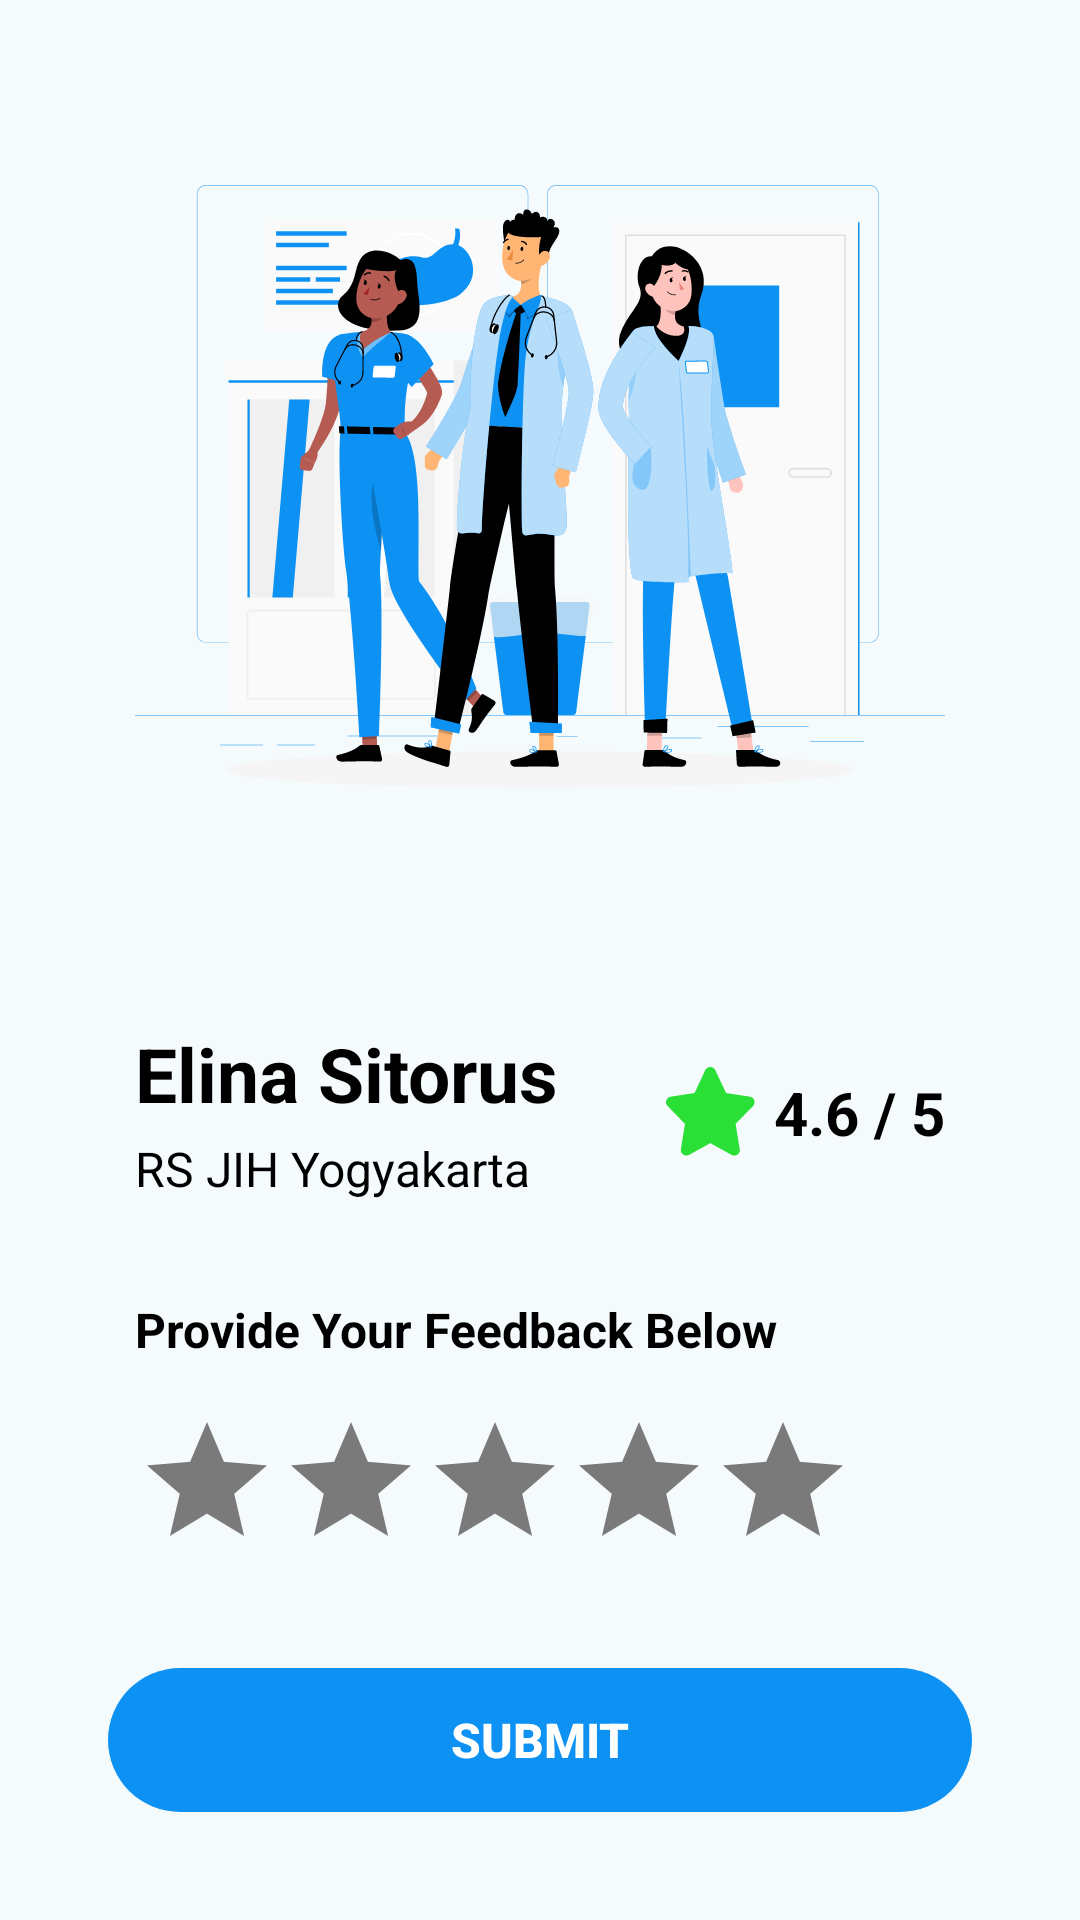

Reconstruct the res/layout file that produces this screen, plus the resources it refers to.
<!-- AndroidManifest.xml: application theme Theme.Dentifycare -->
<!-- res/layout/activity_feedback_page.xml -->
<?xml version="1.0" encoding="utf-8"?>
<androidx.constraintlayout.widget.ConstraintLayout xmlns:android="http://schemas.android.com/apk/res/android"
    xmlns:app="http://schemas.android.com/apk/res-auto"
    xmlns:tools="http://schemas.android.com/tools"
    android:id="@+id/main"
    android:layout_width="match_parent"
    android:layout_height="match_parent"
    tools:context=".ui.activity.patient.FeedbackPageActivity">

    <ImageView
        android:id="@+id/img_co_ass"
        android:layout_width="match_parent"
        android:layout_height="325dp"
        android:src="@drawable/doctor_result_image"
        android:layout_marginStart="45dp"
        android:layout_marginEnd="45dp"
        app:layout_constraintEnd_toEndOf="parent"
        app:layout_constraintStart_toStartOf="parent"
        app:layout_constraintTop_toTopOf="parent" />

    <TextView
        android:id="@+id/tv_name_co_ass"
        android:layout_width="wrap_content"
        android:layout_height="wrap_content"
        android:layout_marginTop="16dp"
        android:text="@string/example_name_coass"
        android:textColor="@color/black_color"
        android:textSize="25sp"
        android:textStyle="bold"
        app:layout_constraintStart_toStartOf="@+id/img_co_ass"
        app:layout_constraintTop_toBottomOf="@+id/img_co_ass" />

    <TextView
        android:id="@+id/tv_title_hospital"
        android:layout_width="wrap_content"
        android:layout_height="wrap_content"
        android:text="@string/example_hospital"
        android:textColor="@color/black_color"
        android:textSize="16sp"
        android:layout_marginTop="4dp"
        app:layout_constraintStart_toStartOf="@+id/tv_name_co_ass"
        app:layout_constraintTop_toBottomOf="@+id/tv_name_co_ass" />

    <ImageView
        android:id="@+id/img_star"
        android:layout_width="30dp"
        android:layout_height="30dp"
        android:layout_marginEnd="6dp"
        android:src="@drawable/star_image"
        app:layout_constraintBottom_toBottomOf="@+id/tv_title_hospital"
        app:layout_constraintEnd_toStartOf="@id/rating_co_ass"
        app:layout_constraintTop_toTopOf="@+id/tv_name_co_ass" />

    <TextView
        android:id="@+id/rating_co_ass"
        android:layout_width="wrap_content"
        android:layout_height="wrap_content"
        android:text="@string/example_rate"
        android:textSize="20sp"
        android:textStyle="bold"
        android:textColor="@color/black_color"
        app:layout_constraintBottom_toBottomOf="@+id/img_star"
        app:layout_constraintEnd_toEndOf="@+id/img_co_ass"
        app:layout_constraintTop_toTopOf="@+id/img_star" />

    <TextView
        android:id="@+id/tv_provide_you"
        android:layout_width="wrap_content"
        android:layout_height="wrap_content"
        android:text="@string/provide_your_feedback_below"
        android:textColor="@color/black_color"
        android:textSize="16sp"
        android:layout_marginTop="32dp"
        android:textStyle="bold"
        app:layout_constraintStart_toStartOf="@+id/tv_title_hospital"
        app:layout_constraintTop_toBottomOf="@+id/tv_title_hospital" />

    <RatingBar
        android:id="@+id/rating_bar"
        android:layout_width="wrap_content"
        android:layout_height="wrap_content"
        android:numStars="5"
        android:stepSize="1.0"
        android:rating="0"
        android:layout_marginTop="16dp"
        android:progressTint="@color/dentifycare_rating_color"
        android:progressBackgroundTint="@color/white_gray_color"
        app:layout_constraintTop_toBottomOf="@+id/tv_provide_you"
        app:layout_constraintStart_toStartOf="@+id/tv_provide_you" />

    <androidx.appcompat.widget.AppCompatButton
        android:id="@+id/btn_submit"
        android:background="@drawable/button_shape"
        android:layout_width="match_parent"
        android:layout_height="wrap_content"
        android:layout_marginStart="36dp"
        android:layout_marginEnd="36dp"
        android:textSize="16sp"
        android:layout_marginBottom="36dp"
        android:backgroundTint="@color/dentifycare_main_color"
        android:textColor="@color/white_color"
        app:layout_constraintBottom_toBottomOf="parent"
        app:layout_constraintStart_toStartOf="parent"
        app:layout_constraintEnd_toEndOf="parent"
        android:textStyle="bold"
        android:text="@string/submit"/>

    <ProgressBar
        android:id="@+id/progress_bar"
        android:layout_width="wrap_content"
        android:layout_height="wrap_content"
        android:visibility="gone"
        app:layout_constraintStart_toStartOf="parent"
        app:layout_constraintEnd_toEndOf="parent"
        app:layout_constraintTop_toTopOf="parent"
        app:layout_constraintBottom_toBottomOf="parent"/>

</androidx.constraintlayout.widget.ConstraintLayout>
<!-- resources referenced by this layout -->
<resources>
  <color name="black_color">#FF000000</color>
  <color name="dentifycare_main_color">#0D92F4</color>
  <color name="dentifycare_rating_color">#2EDD38</color>
  <color name="white_color">#FFFFFFFF</color>
  <color name="white_gray_color">#7A7A7A</color>
  <!-- drawable button_shape (drawable) -->
  <shape xmlns:android="http://schemas.android.com/apk/res/android">
      <corners android:radius="50dp"/>
      <padding
          android:left="16dp"
          android:right="16dp"
          android:top="12dp"
          android:bottom="12dp"/>
  </shape>
  <string name="example_hospital">RS JIH Yogyakarta</string>
  <string name="example_name_coass">Elina Sitorus</string>
  <string name="example_rate">4.6 / 5</string>
  <string name="provide_your_feedback_below">Provide Your Feedback Below</string>
  <string name="submit">Submit</string>
  <color name="md_theme_primary">#07677F</color>
  <color name="md_theme_onPrimary">#FFFFFF</color>
  <color name="md_theme_primaryContainer">#B7EAFF</color>
  <color name="md_theme_onPrimaryContainer">#001F28</color>
  <color name="md_theme_secondary">#4C626A</color>
  <color name="md_theme_onSecondary">#FFFFFF</color>
  <color name="md_theme_secondaryContainer">#CFE6F1</color>
  <color name="md_theme_onSecondaryContainer">#071E26</color>
  <color name="md_theme_tertiary">#5A5C7E</color>
  <color name="md_theme_onTertiary">#FFFFFF</color>
  <color name="md_theme_tertiaryContainer">#E1E0FF</color>
  <color name="md_theme_onTertiaryContainer">#171837</color>
  <color name="md_theme_error">#BA1A1A</color>
  <color name="md_theme_onError">#FFFFFF</color>
  <color name="md_theme_errorContainer">#FFDAD6</color>
  <color name="md_theme_onErrorContainer">#410002</color>
  <color name="md_theme_background">#F5FAFD</color>
  <color name="md_theme_onBackground">#171C1F</color>
  <color name="md_theme_surface">#F5FAFD</color>
  <color name="md_theme_onSurface">#171C1F</color>
  <color name="md_theme_surfaceVariant">#DBE4E8</color>
  <color name="md_theme_onSurfaceVariant">#40484C</color>
  <color name="md_theme_outline">#70787C</color>
  <color name="md_theme_outlineVariant">#BFC8CC</color>
  <color name="md_theme_inverseSurface">#2C3134</color>
  <color name="md_theme_inverseOnSurface">#EDF1F4</color>
  <color name="md_theme_inversePrimary">#88D1EC</color>
  <color name="md_theme_primaryFixed">#B7EAFF</color>
  <color name="md_theme_onPrimaryFixed">#001F28</color>
  <color name="md_theme_primaryFixedDim">#88D1EC</color>
  <color name="md_theme_onPrimaryFixedVariant">#004E61</color>
  <color name="md_theme_secondaryFixed">#CFE6F1</color>
  <color name="md_theme_onSecondaryFixed">#071E26</color>
  <color name="md_theme_secondaryFixedDim">#B3CAD4</color>
  <color name="md_theme_onSecondaryFixedVariant">#344A52</color>
  <color name="md_theme_tertiaryFixed">#E1E0FF</color>
  <color name="md_theme_onTertiaryFixed">#171837</color>
  <color name="md_theme_tertiaryFixedDim">#C3C3EB</color>
  <color name="md_theme_onTertiaryFixedVariant">#424465</color>
  <color name="md_theme_surfaceDim">#D6DBDE</color>
  <color name="md_theme_surfaceBright">#F5FAFD</color>
  <color name="md_theme_surfaceContainerLowest">#FFFFFF</color>
  <color name="md_theme_surfaceContainerLow">#EFF4F7</color>
  <color name="md_theme_surfaceContainer">#EAEFF1</color>
  <color name="md_theme_surfaceContainerHigh">#E4E9EC</color>
  <color name="md_theme_surfaceContainerHighest">#DEE3E6</color>
</resources>
